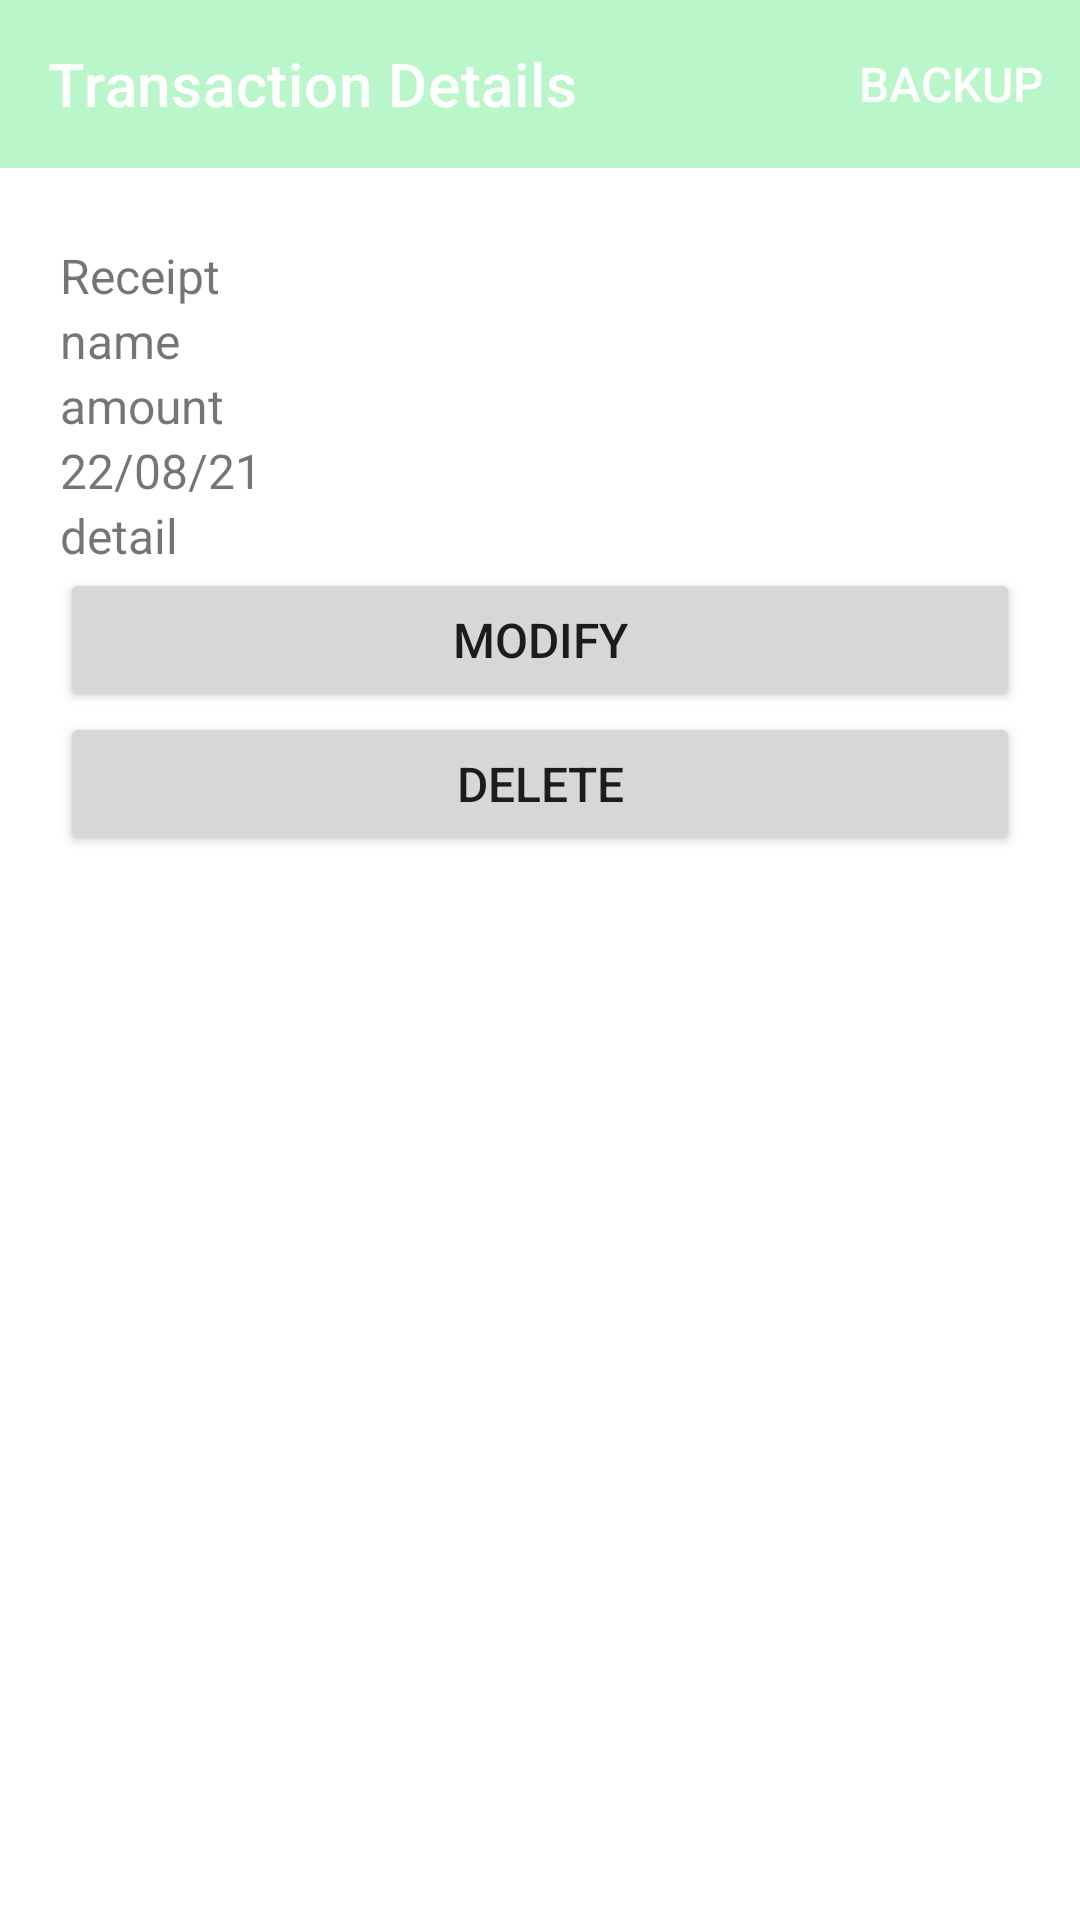

Here is an Android app screen rendered from its layout file. Give the layout XML and the strings, colors and styles it references.
<!-- AndroidManifest.xml: application theme Theme.IGInsulation -->
<!-- res/layout/fragment_transaction_detail.xml -->
<?xml version="1.0" encoding="utf-8"?>
<layout xmlns:android="http://schemas.android.com/apk/res/android"
    xmlns:app="http://schemas.android.com/apk/res-auto"
    xmlns:tools="http://schemas.android.com/tools"
    tools:context=".transaction.TransactionDetailFragment">

    <LinearLayout style="@style/general_vertical_linear_layout">

        <com.google.android.material.appbar.AppBarLayout
            android:layout_width="match_parent"
            android:layout_height="wrap_content">

            <com.google.android.material.appbar.MaterialToolbar
                android:id="@+id/topAppBar"
                style="@style/Widget.MaterialComponents.Toolbar.Primary"
                android:layout_width="match_parent"
                android:layout_height="?attr/actionBarSize"
                app:menu="@menu/header"
                app:title="Transaction Details" />

        </com.google.android.material.appbar.AppBarLayout>

        <ScrollView style="@style/outer_scroll_view">

            <LinearLayout style="@style/outer_vertical_linear_layout">


                <TextView
                    android:id="@+id/receipt"
                    android:layout_width="match_parent"
                    android:layout_height="wrap_content"
                    android:text="Receipt" />

                <TextView
                    android:id="@+id/transaction_detail_name"
                    android:layout_width="match_parent"
                    android:layout_height="wrap_content"
                    android:ems="10"
                    android:text="name" />

                <TextView
                    android:id="@+id/transaction_detail_amount"
                    android:layout_width="match_parent"
                    android:layout_height="wrap_content"
                    android:ems="10"
                    android:text="amount" />

                <TextView
                    android:id="@+id/transaction_detail_date"
                    android:layout_width="match_parent"
                    android:layout_height="wrap_content"
                    android:ems="10"
                    android:text="22/08/21" />

                <TextView
                    android:id="@+id/transaction_detail_detail"
                    android:layout_width="match_parent"
                    android:layout_height="wrap_content"
                    android:ems="10"
                    android:text="detail" />

                <Button
                    android:id="@+id/transaction_detail_modify"
                    android:layout_width="match_parent"
                    android:layout_height="wrap_content"
                    android:text="modify" />

                <Button
                    android:id="@+id/transaction_detail_delete"
                    android:layout_width="match_parent"
                    android:layout_height="wrap_content"
                    android:text="delete" />
            </LinearLayout>
        </ScrollView>
    </LinearLayout>
</layout>
<!-- resources referenced by this layout -->
<resources>
  <style name="general_vertical_linear_layout">
          <item name="android:layout_height">wrap_content</item>
          <item name="android:layout_width">match_parent</item>
          <item name="android:orientation">vertical</item>
      </style>
  <style name="outer_scroll_view">
          <item name="android:layout_height">match_parent</item>
          <item name="android:layout_width">match_parent</item>
          <item name="android:layout_marginTop">5dp</item>
          <item name="android:layout_marginBottom">20dp</item>
      </style>
  <style name="outer_vertical_linear_layout">
          <item name="android:layout_height">wrap_content</item>
          <item name="android:layout_width">match_parent</item>
          <item name="android:layout_margin">20dp</item>
          <item name="android:orientation">vertical</item>
      </style>
  <style name="Theme.IGInsulation" parent="Theme.MaterialComponents.DayNight.NoActionBar">
          <item name="colorPrimary">#B9F6CA</item>
          <item name="android:textSize">16sp</item>
      </style>
</resources>
